Image classification data set "Data" (VanDung104/Nam4Ki2 on GitHub). Class labels (2): chickens, pigs.

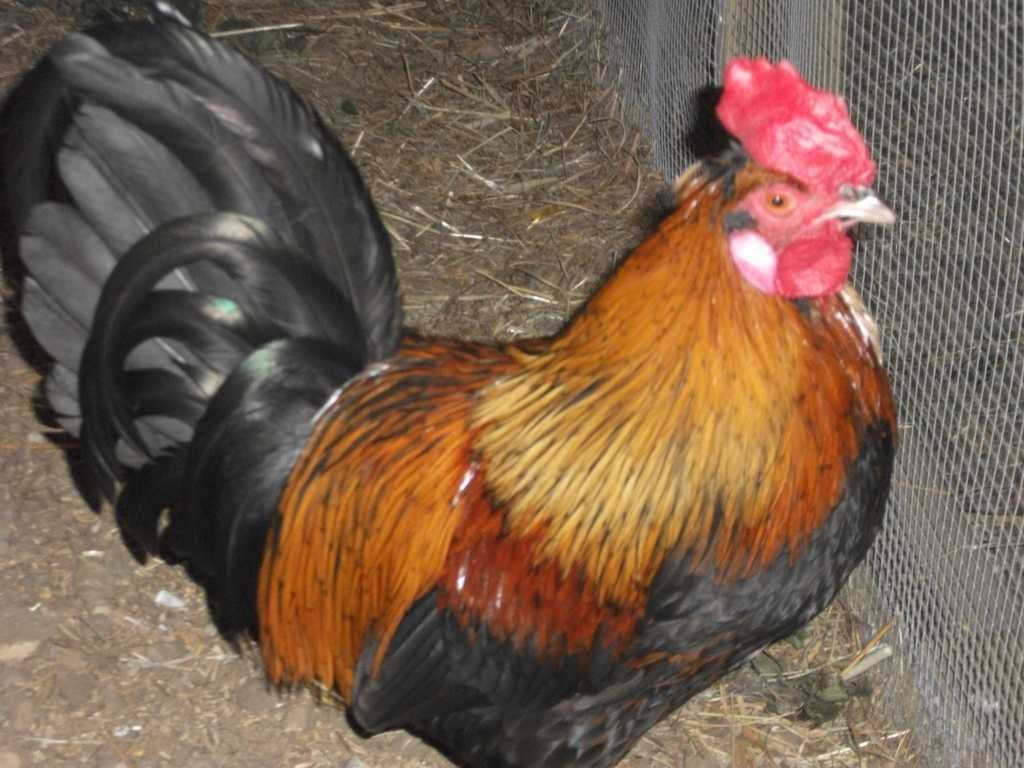
Label: chickens

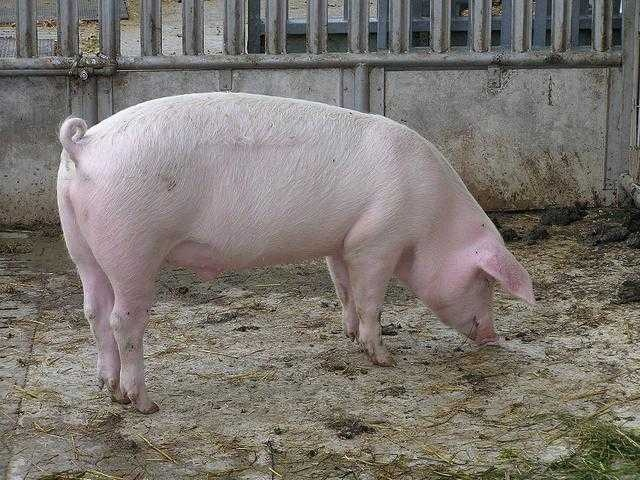
Label: pigs

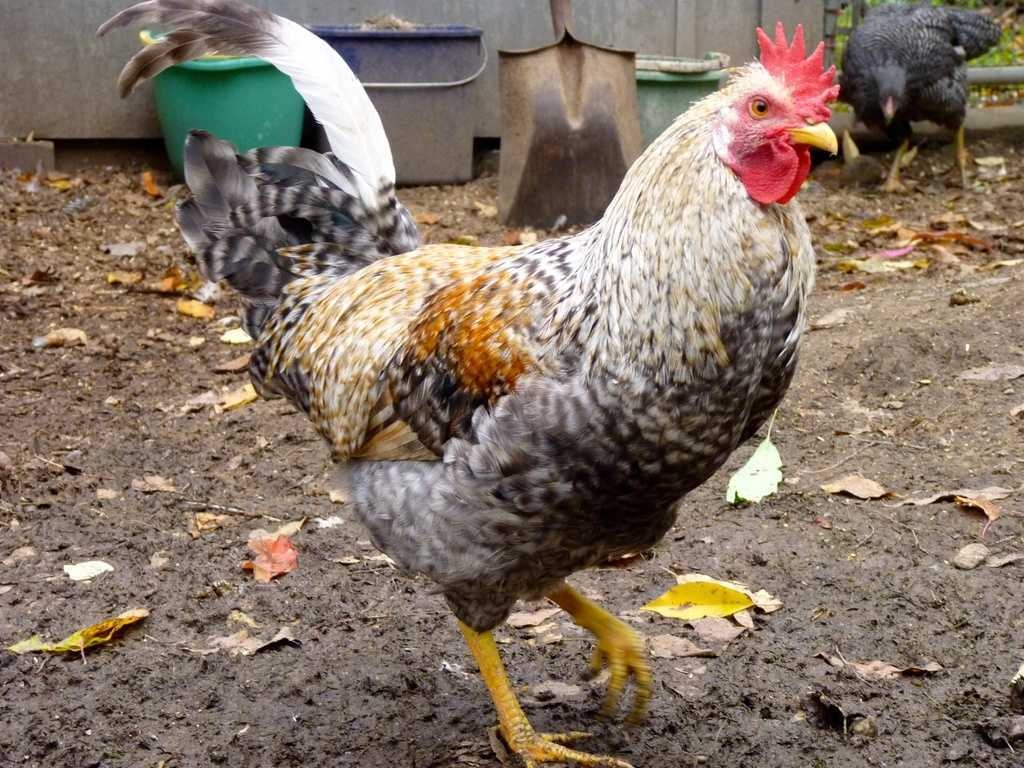
Label: chickens

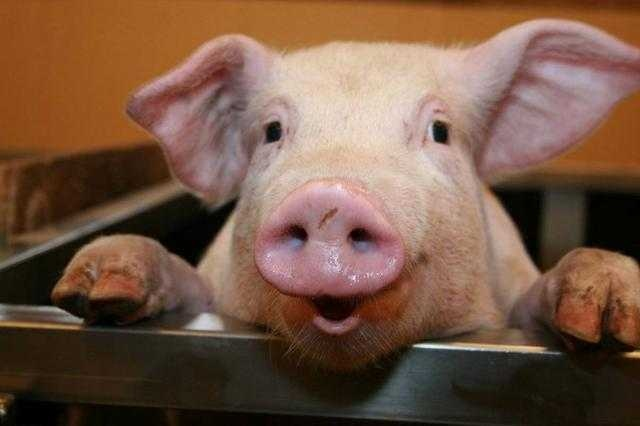
Label: pigs

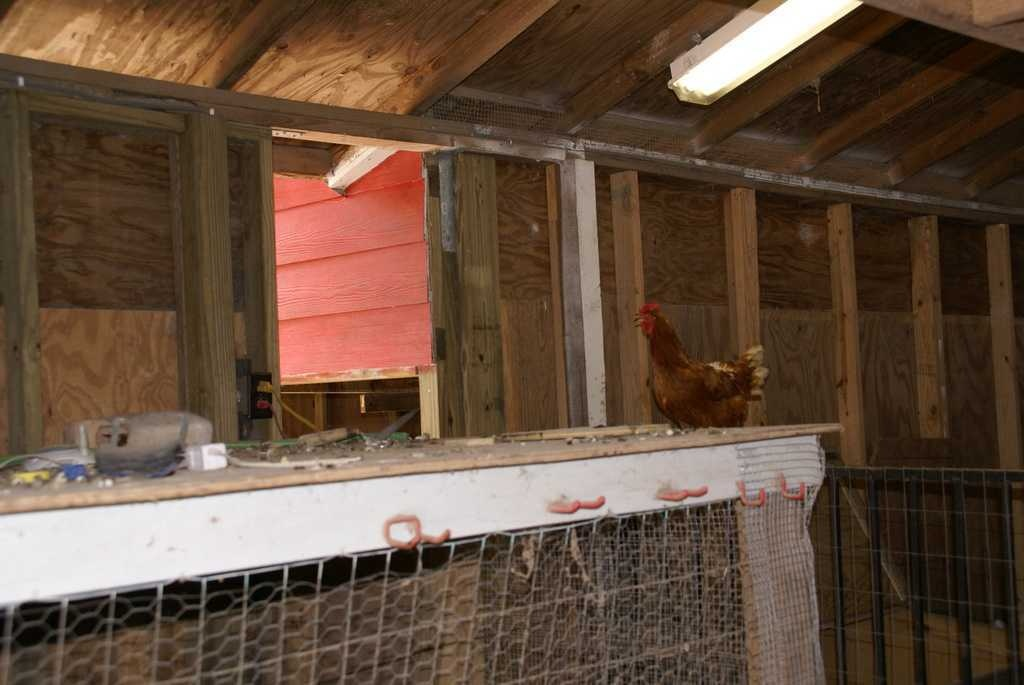
Label: chickens

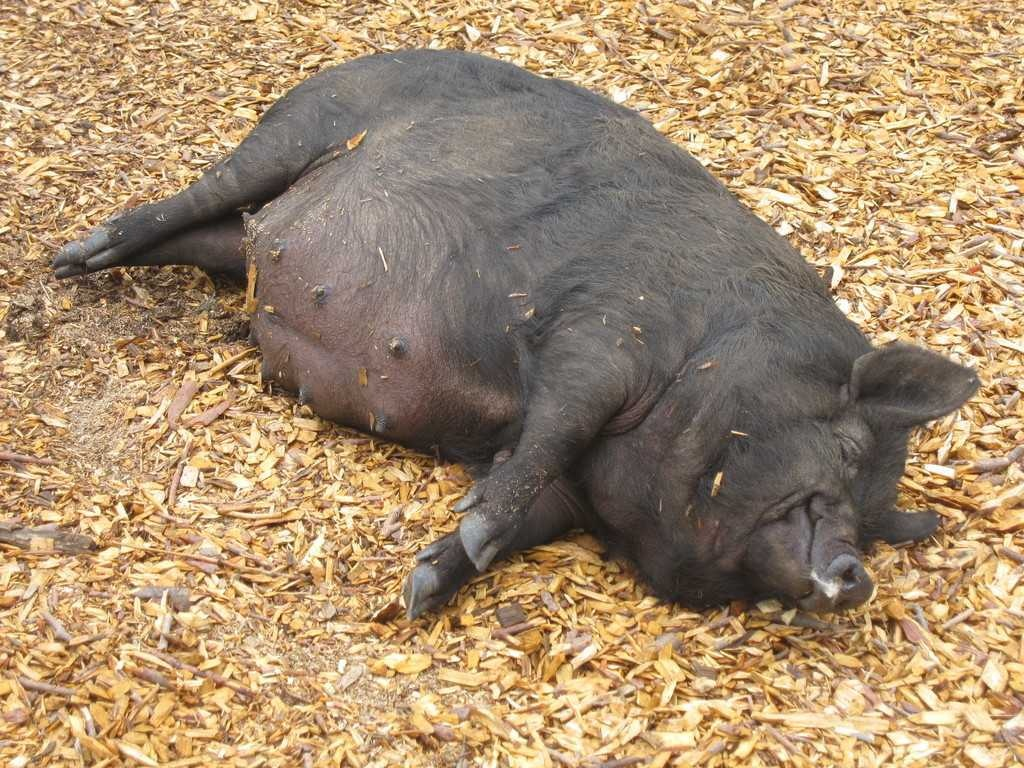
Label: pigs
